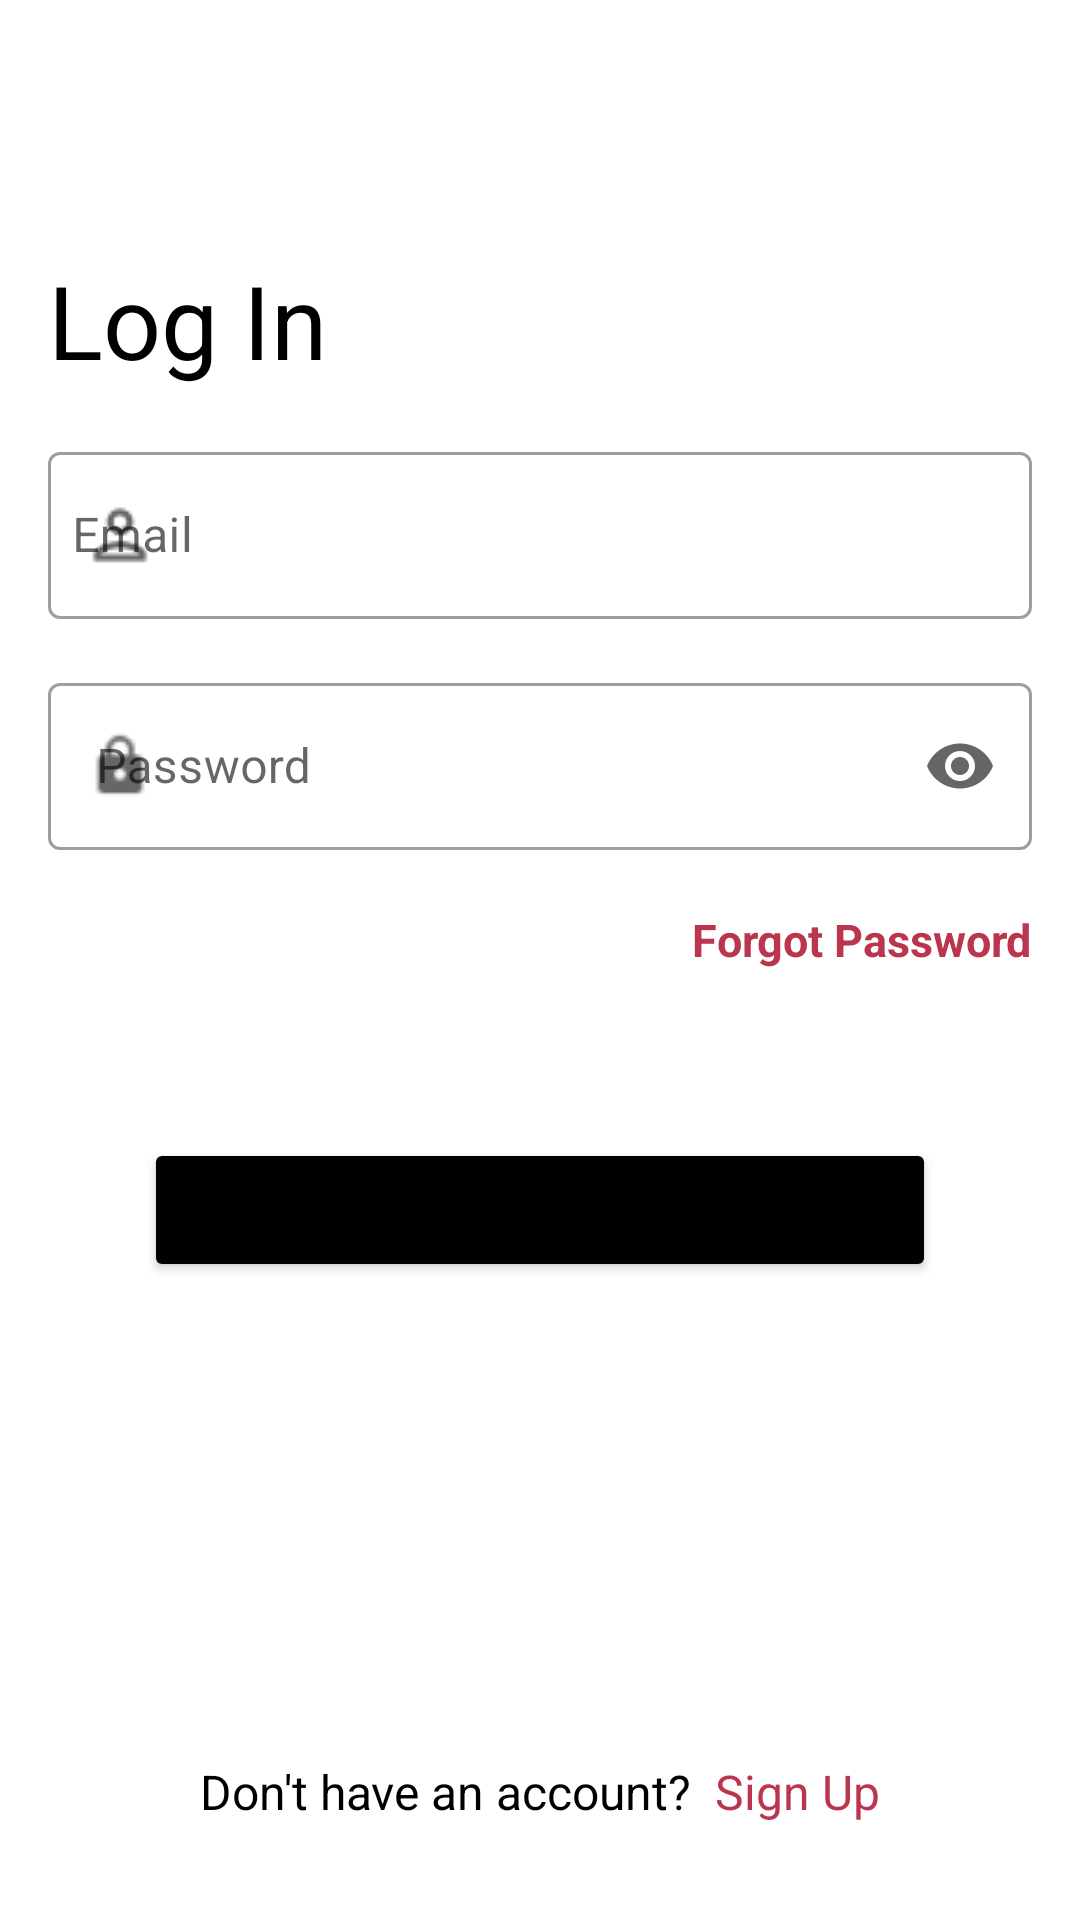

Write the Android layout XML for this screen, with the resource values it uses.
<!-- AndroidManifest.xml: application theme Theme.SQLite_CRUD -->
<!-- res/layout/activity_login_page.xml -->
<?xml version="1.0" encoding="utf-8"?>
<androidx.constraintlayout.widget.ConstraintLayout xmlns:android="http://schemas.android.com/apk/res/android"
    xmlns:app="http://schemas.android.com/apk/res-auto"
    xmlns:tools="http://schemas.android.com/tools"
    android:layout_width="match_parent"
    android:layout_height="match_parent"
    android:padding="16dp"
    tools:context=".login_page">

    <TextView
        android:id="@+id/textView"
        android:layout_width="match_parent"
        android:layout_height="wrap_content"
        android:layout_marginTop="68dp"
        android:text="Log In"
        android:textColor="@color/black"
        android:textSize="34sp"
        app:layout_constraintEnd_toEndOf="parent"
        app:layout_constraintHorizontal_bias="0.0"
        app:layout_constraintStart_toStartOf="parent"
        app:layout_constraintTop_toTopOf="parent" />

    <com.google.android.material.textfield.TextInputLayout
        android:id="@+id/et_usernameLayout"
        android:layout_width="match_parent"
        android:layout_height="wrap_content"
        android:layout_marginTop="16dp"
        app:endIconMode="clear_text"
        style="@style/Widget.MaterialComponents.TextInputLayout.OutlinedBox"
        app:startIconDrawable="@drawable/username_icon"
        app:layout_constraintEnd_toEndOf="parent"
        app:layout_constraintStart_toStartOf="parent"
        app:layout_constraintTop_toBottomOf="@+id/textView">

        <com.google.android.material.textfield.TextInputEditText

            android:id="@+id/et_username"
            android:layout_width="match_parent"
            android:layout_height="wrap_content"
            android:hint="Email"
            android:paddingLeft="8sp" />

    </com.google.android.material.textfield.TextInputLayout>


    <com.google.android.material.textfield.TextInputLayout
        android:id="@+id/et_passwordLayout"
        android:layout_width="match_parent"
        android:layout_height="wrap_content"
        android:layout_marginTop="16dp"
        android:hint="Password"
        android:inputType="textPassword"
        app:startIconDrawable="@drawable/password_icon"
        app:endIconMode="password_toggle"
        style="@style/Widget.MaterialComponents.TextInputLayout.OutlinedBox"
        app:layout_constraintEnd_toEndOf="parent"
        app:layout_constraintStart_toStartOf="parent"
        app:layout_constraintTop_toBottomOf="@+id/et_usernameLayout" >

        <com.google.android.material.textfield.TextInputEditText

            android:id="@+id/et_password"
            android:inputType="textPassword"
            android:layout_width="match_parent"
            android:layout_height="wrap_content"
            />

    </com.google.android.material.textfield.TextInputLayout>


    <CheckBox
        android:id="@+id/cb_rememberMe"
        android:layout_width="wrap_content"
        android:layout_height="wrap_content"
        android:layout_marginTop="4dp"
        android:text="Remember me"
        android:visibility="invisible"
        app:layout_constraintStart_toStartOf="@+id/et_passwordLayout"
        app:layout_constraintTop_toBottomOf="@+id/et_passwordLayout" />

    <TextView
        android:id="@+id/tv_ForgotPassword"
        android:layout_width="wrap_content"
        android:layout_height="wrap_content"
        android:text="Forgot Password"
        android:textColor="#BA354D"
        android:textSize="15sp"
        android:textStyle="bold"
        app:layout_constraintBottom_toBottomOf="@+id/cb_rememberMe"
        app:layout_constraintEnd_toEndOf="@+id/et_passwordLayout"
        app:layout_constraintTop_toTopOf="@+id/cb_rememberMe"
        app:layout_constraintVertical_bias="0.571" />

    <Button
        android:id="@+id/btn_login"
        android:layout_width="match_parent"
        android:layout_height="wrap_content"
        android:layout_marginStart="32dp"
        android:layout_marginLeft="32dp"
        android:layout_marginTop="44dp"
        android:layout_marginEnd="32dp"
        android:layout_marginRight="32dp"
        android:text="Log In"
        app:backgroundTint="@color/black"
        app:layout_constraintEnd_toEndOf="parent"
        app:layout_constraintStart_toStartOf="parent"
        app:layout_constraintTop_toBottomOf="@+id/cb_rememberMe" />


    <LinearLayout
        android:layout_width="wrap_content"
        android:layout_height="wrap_content"
        android:layout_marginBottom="16dp"
        android:orientation="horizontal"
        app:layout_constraintBottom_toBottomOf="parent"
        app:layout_constraintEnd_toEndOf="parent"
        app:layout_constraintStart_toStartOf="parent">

        <TextView
            android:id="@+id/tv_ForgotPassword3"
            android:layout_width="wrap_content"
            android:layout_height="wrap_content"
            android:text="Don't have an account?"
            android:textColor="@color/black"
            android:textSize="16sp"
            tools:layout_editor_absoluteX="137dp"
            tools:layout_editor_absoluteY="672dp" />

        <TextView
            android:id="@+id/tv_signUp"
            android:layout_width="wrap_content"
            android:layout_height="wrap_content"
            android:layout_marginLeft="8dp"
            android:text="Sign Up"
            android:textColor="#BA354D"
            android:textSize="16sp"
            tools:layout_editor_absoluteX="327dp"
            tools:layout_editor_absoluteY="662dp" />


    </LinearLayout>



</androidx.constraintlayout.widget.ConstraintLayout>
<!-- resources referenced by this layout -->
<resources>
  <color name="black">#FF000000</color>
  <!-- drawable password_icon: png bitmap (drawable, 463 bytes) -->
  <!-- drawable username_icon: png bitmap (drawable, 444 bytes) -->
  <style name="Theme.SQLite_CRUD" parent="Theme.MaterialComponents.DayNight.DarkActionBar">
          
          <item name="colorPrimary">@color/purple_500</item>
          <item name="colorPrimaryVariant">@color/purple_700</item>
          <item name="colorOnPrimary">@color/white</item>
          
          <item name="colorSecondary">@color/teal_200</item>
          <item name="colorSecondaryVariant">@color/teal_700</item>
          <item name="colorOnSecondary">@color/black</item>
          
          <item name="android:statusBarColor" tools:targetApi="l">?attr/colorPrimaryVariant</item>
          
      </style>
  <color name="purple_500">#FF6200EE</color>
  <color name="purple_700">#FF3700B3</color>
  <color name="white">#FFFFFFFF</color>
  <color name="teal_200">#FF03DAC5</color>
  <color name="teal_700">#FF018786</color>
</resources>
